Labelled photos from "pics", an image-classification folder in jgmeyerucsd/drug-class. The possible labels are: anti-infective, anti-inflammatory, antineoplastic, cardio, cns, dermatologic, gastrointestinal, hematologic, lipid regulating, reproductive control, respiratory system, urological.

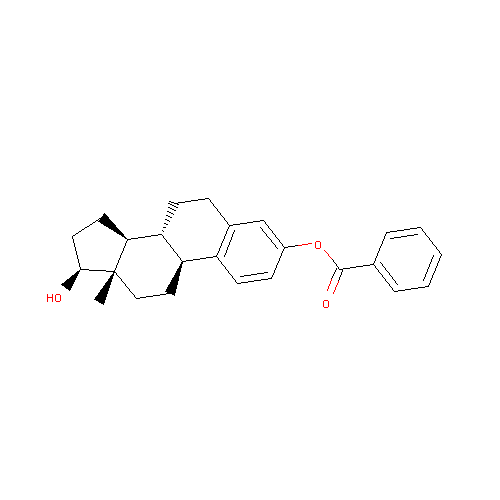
Label: reproductive control

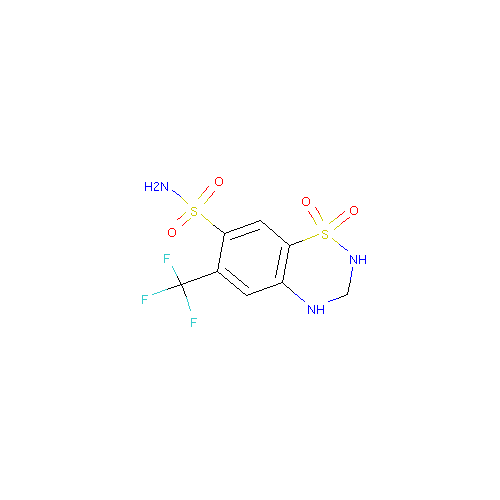
Label: cardio

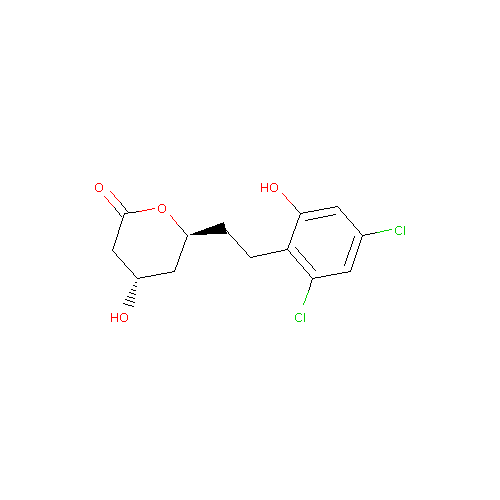
Label: lipid regulating

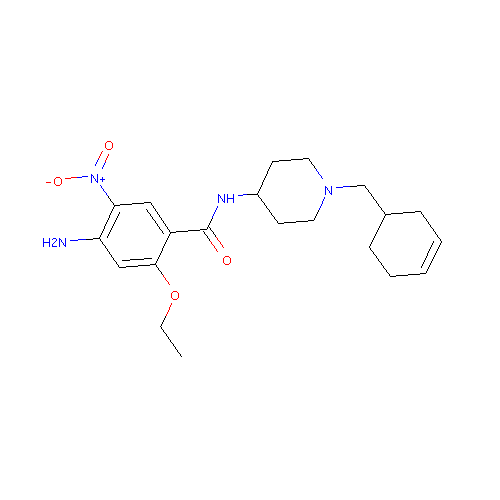
Label: gastrointestinal

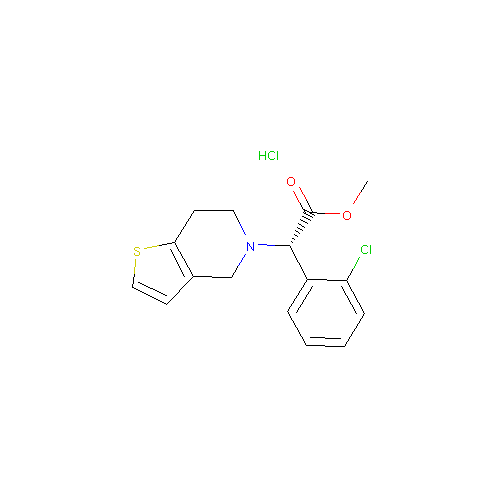
Label: hematologic

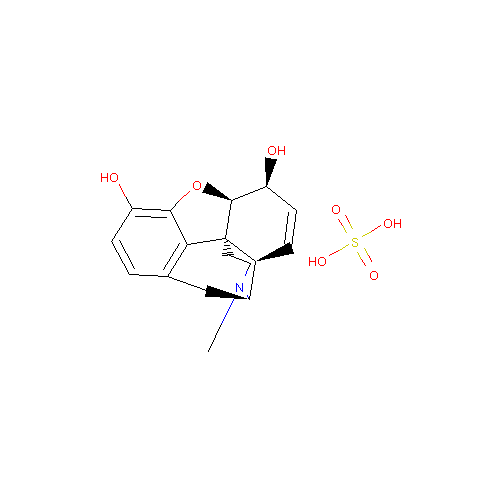
Label: cns
